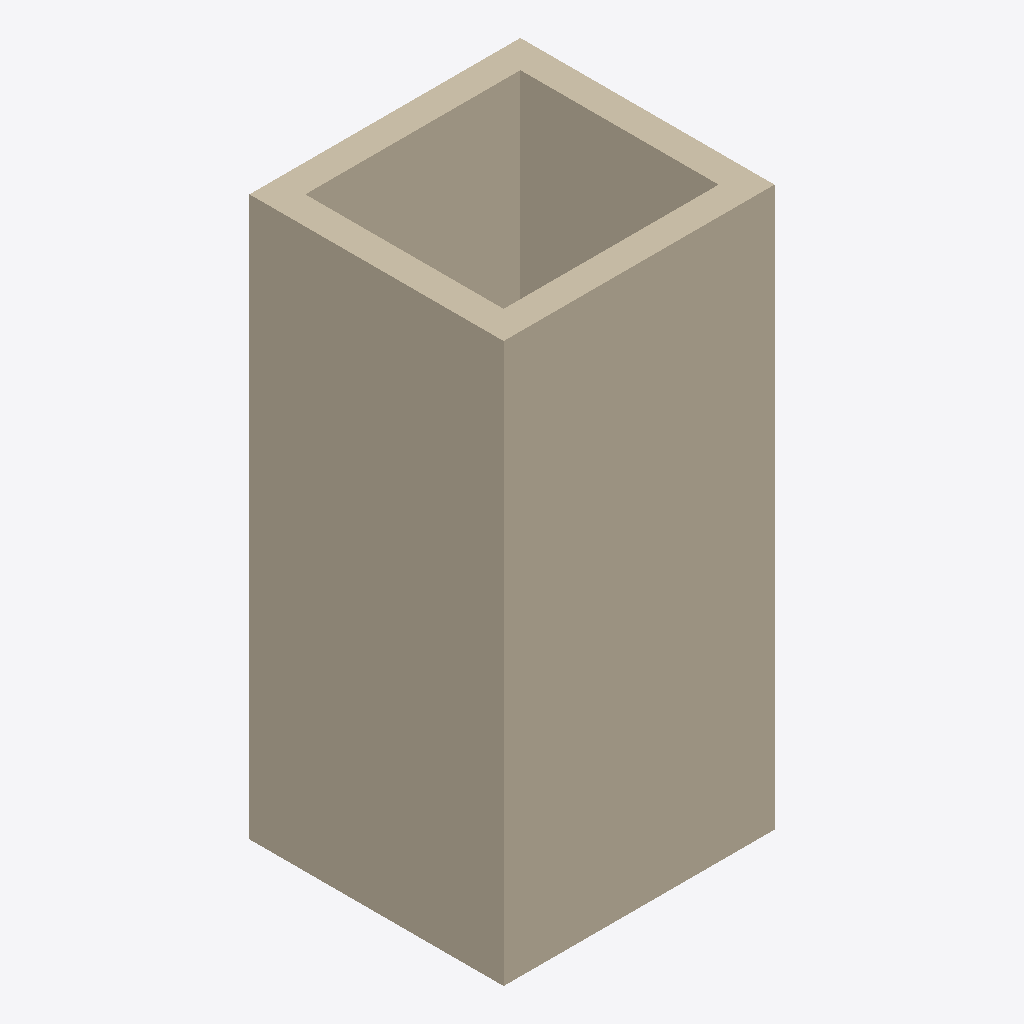
Isometric view of an IFC building model (IFC-SPF (STEP), schema IFC2X3, length unit millimetre), seen from the south-west, elements coloured by IFC class: 4 walls (beige).
Extent 1.9 m × 1.8 m × 4.0 m (x, y, z). Storeys (1): Level 1 at 0.00 m. Elements (4): 4 IfcWallStandardCase.

HEADER;
FILE_DESCRIPTION(('ViewDefinition [CoordinationView_V2.0]'),'2;1');
FILE_NAME('','2020-02-25T14:45:10',(''),(''),'The EXPRESS Data Manager Version 5.02.0100.07 : ','20190808_0900(x64) - Exporter 19.1.0.0 - Alterna','');
FILE_SCHEMA(('IFC2X3'));
ENDSEC;
DATA;
#105=IFCPROJECT('09AraS$MnDVuZ6uyXlq9RB',#41,'',$,$,'','',(#97),#92);
#316=IFCSITE('09AraS$MnDVuZ6uyXlq9R9',#41,'Default',$,$,#313,$,$,.ELEMENT.,(42,24,53,508911),(-71,-15,-29,-58837),0.0,$,$);
#115=IFCBUILDING('09AraS$MnDVuZ6uyXlq9RA',#41,'',$,$,#32,$,'',.ELEMENT.,$,$,$);
#124=IFCBUILDINGSTOREY('09AraS$MnDVuZ6uyYGBszn',#41,'Level 1',$,'Level:Level 1',#122,$,'Level 1',.ELEMENT.,0.0);
#266=IFCWALLSTANDARDCASE('3syBjbX6D4H95Evl6d8MQZ',#41,'Basic Wall:Wall 1:2550',$,'Basic Wall:Wall 1',#246,#264,'2550');
#301=IFCWALLSTANDARDCASE('3syBjbX6D4H95Evl6d8MLu',#41,'Basic Wall:Wall 1:2605',$,'Basic Wall:Wall 1',#281,#299,'2605');
#160=IFCWALLSTANDARDCASE('3syBjbX6D4H95Evl6d8MR2',#41,'Basic Wall:Wall 1:2455',$,'Basic Wall:Wall 1',#129,#156,'2455');
#231=IFCWALLSTANDARDCASE('3syBjbX6D4H95Evl6d8MQJ',#41,'Basic Wall:Wall 1:2502',$,'Basic Wall:Wall 1',#211,#229,'2502');
ENDSEC;
